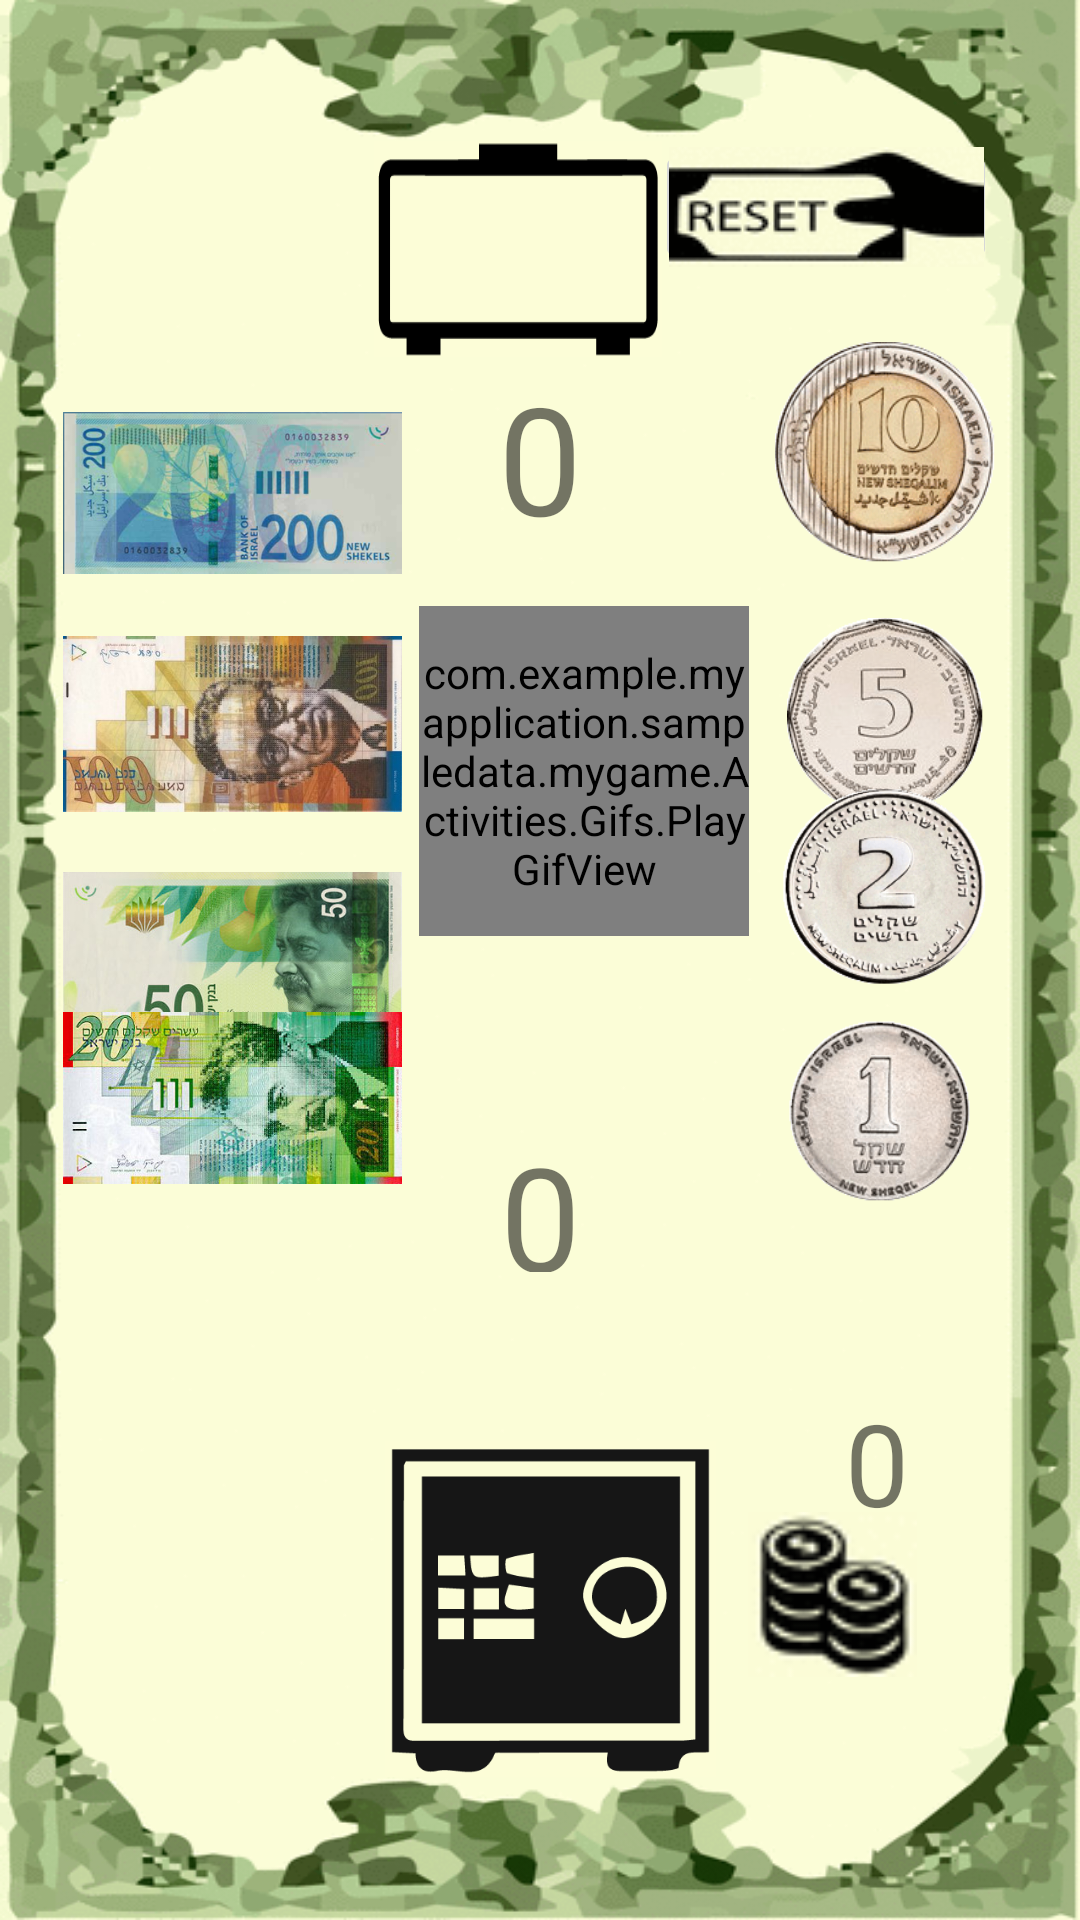

Reconstruct the res/layout file that produces this screen, plus the resources it refers to.
<!-- AndroidManifest.xml: application theme AppTheme.Fullscreen -->
<!-- res/layout/against_time_layout.xml -->
<?xml version="1.0" encoding="utf-8"?>
<android.support.constraint.ConstraintLayout xmlns:android="http://schemas.android.com/apk/res/android"
    xmlns:app="http://schemas.android.com/apk/res-auto"
    xmlns:tools="http://schemas.android.com/tools"
    android:id="@+id/against_time_layout"
    android:layout_width="match_parent"
    android:layout_height="match_parent"
    android:background="@drawable/game_bg"
    tools:context=".sampledata.mygame.Activities.GameModesActivities.AgainstTime">


    <ImageView
        android:id="@+id/five_sheksels"
        android:layout_width="100dp"
        android:layout_height="65dp"
        android:adjustViewBounds="false"
        android:cropToPadding="false"
        app:layout_constraintBottom_toBottomOf="parent"
        app:layout_constraintHorizontal_bias="0.943"
        app:layout_constraintLeft_toLeftOf="parent"
        app:layout_constraintRight_toRightOf="parent"
        app:layout_constraintTop_toTopOf="parent"
        app:layout_constraintVertical_bias="0.358"
        app:srcCompat="@drawable/five_shekalim" />

    <ImageView
        android:id="@+id/cash_register"
        android:layout_width="243dp"
        android:layout_height="112dp"
        android:layout_marginLeft="62dp"
        app:layout_constraintBottom_toBottomOf="parent"
        app:layout_constraintLeft_toLeftOf="parent"
        app:layout_constraintTop_toTopOf="parent"
        app:layout_constraintVertical_bias="0.91"
        app:srcCompat="@drawable/cash_box_03" />

    <ImageView
        android:id="@+id/two_hundread_shekels"
        android:layout_width="113dp"
        android:layout_height="70dp"
        app:layout_constraintBottom_toBottomOf="parent"
        app:layout_constraintHorizontal_bias="0.085"
        app:layout_constraintLeft_toLeftOf="parent"
        app:layout_constraintRight_toRightOf="parent"
        app:layout_constraintTop_toTopOf="parent"
        app:layout_constraintVertical_bias="0.227"
        app:srcCompat="@drawable/two_hundred" />

    <ImageView
        android:id="@+id/one_hundread_shekels"
        android:layout_width="113dp"
        android:layout_height="70dp"
        app:layout_constraintBottom_toBottomOf="parent"
        app:layout_constraintHorizontal_bias="0.085"
        app:layout_constraintLeft_toLeftOf="parent"
        app:layout_constraintRight_toRightOf="parent"
        app:layout_constraintTop_toTopOf="parent"
        app:layout_constraintVertical_bias="0.362"
        app:srcCompat="@drawable/one_hundred_shekels" />

    <ImageView
        android:id="@+id/fifty_shekels"
        android:layout_width="113dp"
        android:layout_height="70dp"
        app:layout_constraintBottom_toBottomOf="parent"
        app:layout_constraintHorizontal_bias="0.085"
        app:layout_constraintLeft_toLeftOf="parent"
        app:layout_constraintRight_toRightOf="parent"
        app:layout_constraintTop_toTopOf="parent"
        app:srcCompat="@drawable/fifty_shekels" />

    <TextView
        android:id="@+id/cash_register_sum"
        android:layout_width="200dp"
        android:layout_height="51dp"
        android:layout_marginTop="373dp"
        android:text="0"
        android:textAlignment="center"
        android:textSize="@android:dimen/app_icon_size"
        app:layout_constraintLeft_toLeftOf="parent"
        app:layout_constraintRight_toRightOf="parent"
        app:layout_constraintTop_toTopOf="parent" />

    <ImageButton
        android:id="@+id/reset_cash_register_sum"
        android:layout_width="114dp"
        android:layout_height="44dp"
        android:layout_marginTop="47dp"
        app:layout_constraintHorizontal_bias="0.888"
        app:layout_constraintLeft_toLeftOf="parent"
        app:layout_constraintRight_toRightOf="parent"
        app:layout_constraintTop_toTopOf="parent"
        app:srcCompat="@drawable/reset_btn_normal" />

    <ImageView
        android:id="@+id/one_shekel"
        android:layout_width="100dp"
        android:layout_height="76dp"
        android:layout_marginTop="331dp"
        app:layout_constraintHorizontal_bias="0.943"
        app:layout_constraintLeft_toLeftOf="parent"
        app:layout_constraintRight_toRightOf="parent"
        app:layout_constraintTop_toTopOf="parent"
        app:srcCompat="@drawable/one_shekalim" />

    <ImageView
        android:id="@+id/two_shekels"
        android:layout_width="100dp"
        android:layout_height="75dp"
        android:layout_marginTop="259dp"
        app:layout_constraintHorizontal_bias="0.943"
        app:layout_constraintLeft_toLeftOf="parent"
        app:layout_constraintRight_toRightOf="parent"
        app:layout_constraintTop_toTopOf="parent"
        app:srcCompat="@drawable/two_shekalim_new2" />

    <ImageView
        android:id="@+id/ten_shekels"
        android:layout_width="100dp"
        android:layout_height="75dp"
        android:layout_marginTop="114dp"
        app:layout_constraintHorizontal_bias="0.943"
        app:layout_constraintLeft_toLeftOf="parent"
        app:layout_constraintRight_toRightOf="parent"
        app:layout_constraintTop_toTopOf="parent"
        app:srcCompat="@drawable/ten_shekalim" />

    <ImageView
        android:id="@+id/twenty_shekels"
        android:layout_width="113dp"
        android:layout_height="70dp"
        android:layout_marginTop="331dp"

        app:layout_constraintHorizontal_bias="0.085"
        app:layout_constraintLeft_toLeftOf="parent"
        app:layout_constraintRight_toRightOf="parent"
        app:layout_constraintTop_toTopOf="parent"
        app:srcCompat="@drawable/twenty_shekels" />

    <TextView
        android:id="@+id/target_number"
        android:layout_width="162dp"
        android:layout_height="103dp"
        android:clickable="false"
        android:text="0"
        android:textAlignment="center"
        android:textSize="50dp"
        app:layout_constraintLeft_toLeftOf="parent"
        app:layout_constraintRight_toRightOf="parent"
        app:layout_constraintTop_toTopOf="parent"
        android:layout_marginTop="119dp" />

    <TextView
        android:id="@+id/timerTextView"
        android:layout_width="96dp"
        android:layout_height="72dp"
        android:textSize= "40dp"
        android:gravity="center_vertical|center_horizontal"
        android:background="@drawable/clock"
        app:layout_constraintLeft_toLeftOf="parent"
        app:layout_constraintRight_toRightOf="parent"
        app:layout_constraintTop_toTopOf="parent"
        android:layout_marginTop="47dp"
        app:layout_constraintHorizontal_bias="0.472" />


    <TextView
        android:id="@+id/score_view"
        android:layout_width="106dp"
        android:layout_height="87dp"
        android:layout_marginTop="462dp"
        android:text="0"

        android:textAlignment="center"
        android:textSize="38sp"
        app:layout_constraintHorizontal_bias="0.942"
        app:layout_constraintLeft_toLeftOf="parent"
        app:layout_constraintRight_toRightOf="parent"
        app:layout_constraintTop_toTopOf="parent" />

    <com.example.myapplication.sampledata.mygame.Activities.Gifs.PlayGifView
        android:id="@+id/pig_gif"
        android:layout_width="110dp"
        android:layout_height="110dp"
        android:layout_gravity="center"
        app:layout_constraintLeft_toLeftOf="parent"
        app:layout_constraintRight_toRightOf="parent"
        app:layout_constraintTop_toTopOf="parent"
        android:layout_marginTop="202dp"
        app:layout_constraintHorizontal_bias="0.558" />

    <ImageView
        android:id="@+id/imageView"
        android:layout_width="59dp"
        android:layout_height="55dp"
        app:srcCompat="@drawable/rsz_coins_03"
        app:layout_constraintLeft_toLeftOf="parent"
        app:layout_constraintRight_toRightOf="parent"
        app:layout_constraintTop_toTopOf="parent"
        android:layout_marginTop="504dp"
        app:layout_constraintHorizontal_bias="0.824" />


</android.support.constraint.ConstraintLayout>
<!-- resources referenced by this layout -->
<resources>
  <!-- drawable cash_box_03: gif bitmap (drawable, 5663 bytes) -->
  <!-- drawable clock: gif bitmap (drawable, 1450 bytes) -->
  <!-- drawable fifty_shekels: jpg bitmap (drawable, 27025 bytes) -->
  <!-- drawable five_shekalim: png bitmap (drawable, 16747 bytes) -->
  <!-- drawable game_bg: gif bitmap (drawable, 63159 bytes) -->
  <!-- drawable one_hundred_shekels: jpg bitmap (drawable, 45759 bytes) -->
  <!-- drawable one_shekalim: png bitmap (drawable, 17102 bytes) -->
  <!-- drawable reset_btn_normal: gif bitmap (drawable, 2081 bytes) -->
  <!-- drawable rsz_coins_03: gif bitmap (drawable, 1277 bytes) -->
  <!-- drawable ten_shekalim: png bitmap (drawable, 19151 bytes) -->
  <!-- drawable twenty_shekels: jpg bitmap (drawable, 37791 bytes) -->
  <!-- drawable two_hundred: png bitmap (drawable, 136685 bytes) -->
  <!-- drawable two_shekalim_new2: png bitmap (drawable, 21703 bytes) -->
  <style name="AppTheme.Fullscreen" parent="Theme.AppCompat.Light.NoActionBar">
          <item name="android:windowNoTitle">true</item>
          <item name="windowActionBar">false</item>
          <item name="android:windowFullscreen">true</item>
          <item name="android:windowContentOverlay">@null</item>
      </style>
</resources>
